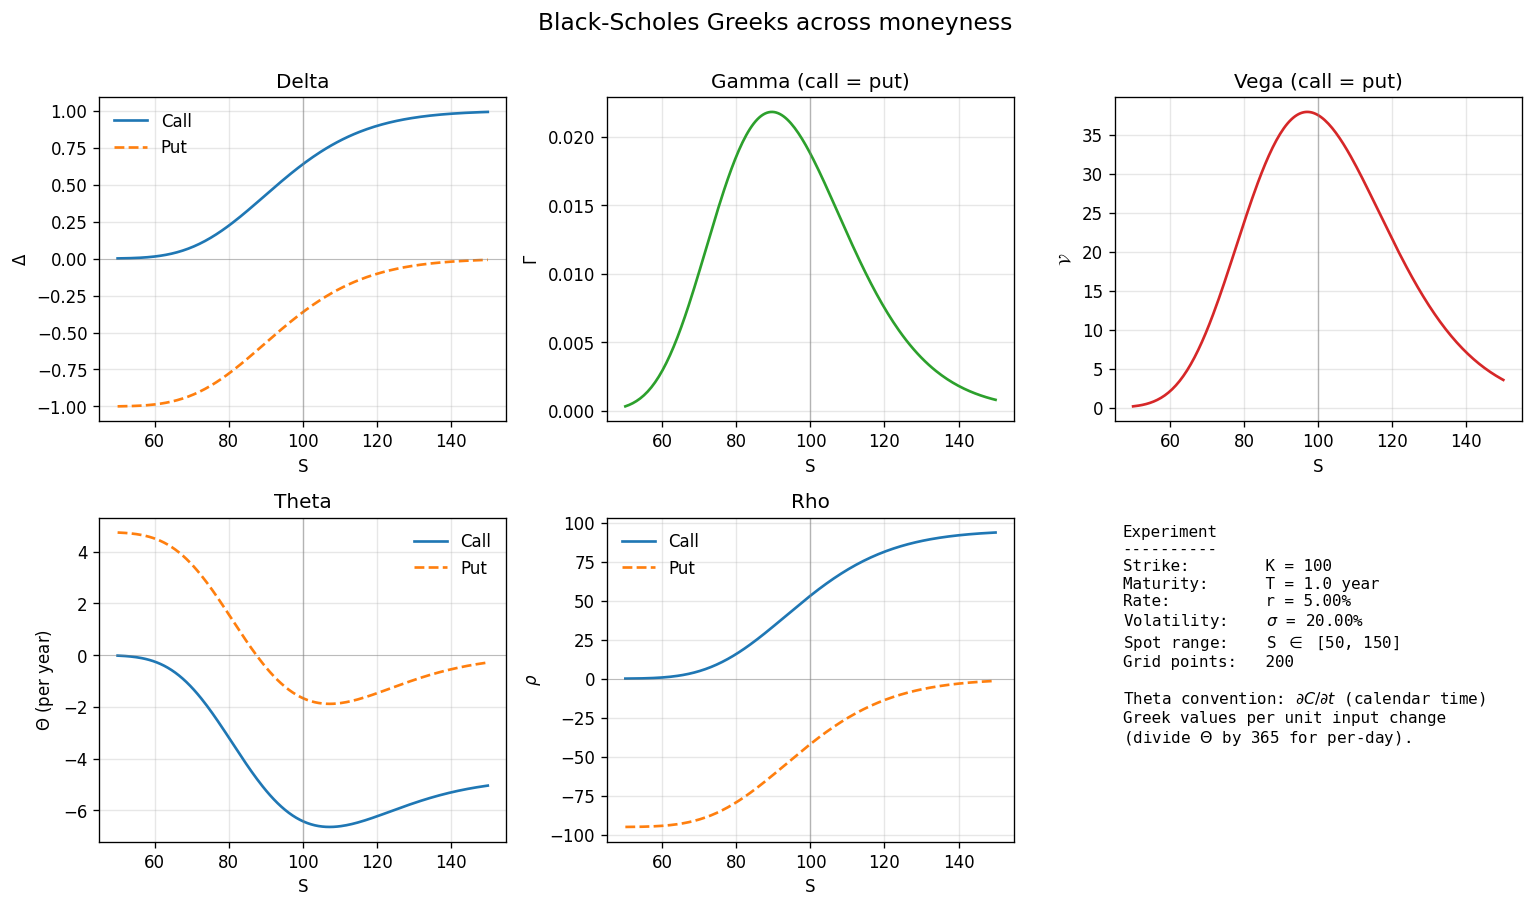

Data behind this chart, as committed beside it:
S, delta_call, delta_put, gamma, vega, theta_call, theta_put, rho_call, rho_put
50.0, 0.0009174, -0.9991, 0.0003111, 0.1555, -0.01773, 4.738, 0.04347, -95.08
50.5, 0.001086, -0.9989, 0.0003595, 0.1834, -0.02093, 4.735, 0.05193, -95.07
51.01, 0.00128, -0.9987, 0.0004138, 0.2153, -0.02462, 4.732, 0.06178, -95.06
51.51, 0.001503, -0.9985, 0.0004744, 0.2517, -0.02883, 4.727, 0.0732, -95.05
52.01, 0.001758, -0.9982, 0.000542, 0.2932, -0.03364, 4.723, 0.08641, -95.04
52.51, 0.002049, -0.998, 0.000617, 0.3403, -0.03911, 4.717, 0.1016, -95.02
53.02, 0.002379, -0.9976, 0.0006998, 0.3934, -0.04529, 4.711, 0.119, -95
53.52, 0.002753, -0.9972, 0.0007911, 0.4532, -0.05227, 4.704, 0.139, -94.98
54.02, 0.003176, -0.9968, 0.0008914, 0.5202, -0.06011, 4.696, 0.1617, -94.96
54.52, 0.003651, -0.9963, 0.001001, 0.5951, -0.06889, 4.687, 0.1875, -94.94
55.03, 0.004183, -0.9958, 0.001121, 0.6786, -0.07869, 4.677, 0.2167, -94.91
55.53, 0.004779, -0.9952, 0.001251, 0.7712, -0.08959, 4.667, 0.2496, -94.87
56.03, 0.005442, -0.9946, 0.001391, 0.8736, -0.1017, 4.654, 0.2866, -94.84
56.53, 0.006179, -0.9938, 0.001543, 0.9866, -0.1151, 4.641, 0.3281, -94.79
57.04, 0.006995, -0.993, 0.001707, 1.111, -0.1298, 4.626, 0.3744, -94.75
57.54, 0.007897, -0.9921, 0.001883, 1.247, -0.146, 4.61, 0.4261, -94.7
58.04, 0.00889, -0.9911, 0.002071, 1.396, -0.1637, 4.592, 0.4835, -94.64
58.54, 0.009981, -0.99, 0.002272, 1.558, -0.1831, 4.573, 0.547, -94.58
59.05, 0.01118, -0.9888, 0.002486, 1.734, -0.2042, 4.552, 0.6173, -94.51
59.55, 0.01248, -0.9875, 0.002714, 1.924, -0.2272, 4.529, 0.6948, -94.43
60.05, 0.01391, -0.9861, 0.002954, 2.131, -0.252, 4.504, 0.7799, -94.34
60.55, 0.01545, -0.9845, 0.003208, 2.353, -0.2789, 4.477, 0.8732, -94.25
61.06, 0.01713, -0.9829, 0.003475, 2.591, -0.3079, 4.448, 0.9753, -94.15
61.56, 0.01895, -0.9811, 0.003756, 2.847, -0.339, 4.417, 1.087, -94.04
62.06, 0.02091, -0.9791, 0.004051, 3.12, -0.3724, 4.384, 1.208, -93.92
62.56, 0.02302, -0.977, 0.004358, 3.412, -0.4082, 4.348, 1.34, -93.78
63.07, 0.02529, -0.9747, 0.004679, 3.722, -0.4463, 4.31, 1.482, -93.64
63.57, 0.02773, -0.9723, 0.005013, 4.051, -0.4869, 4.269, 1.636, -93.49
64.07, 0.03033, -0.9697, 0.005359, 4.399, -0.5301, 4.226, 1.803, -93.32
64.57, 0.03311, -0.9669, 0.005717, 4.767, -0.5758, 4.18, 1.982, -93.14
65.08, 0.03608, -0.9639, 0.006087, 5.155, -0.6242, 4.132, 2.174, -92.95
65.58, 0.03923, -0.9608, 0.006468, 5.563, -0.6753, 4.081, 2.38, -92.74
66.08, 0.04258, -0.9574, 0.006859, 5.99, -0.7291, 4.027, 2.6, -92.52
66.58, 0.04613, -0.9539, 0.007261, 6.438, -0.7856, 3.971, 2.836, -92.29
67.09, 0.04988, -0.9501, 0.007672, 6.906, -0.8449, 3.911, 3.086, -92.04
67.59, 0.05384, -0.9462, 0.008092, 7.393, -0.9069, 3.849, 3.353, -91.77
68.09, 0.05801, -0.942, 0.008519, 7.9, -0.9718, 3.784, 3.636, -91.49
68.59, 0.0624, -0.9376, 0.008954, 8.426, -1.039, 3.717, 3.936, -91.19
69.1, 0.06701, -0.933, 0.009395, 8.971, -1.11, 3.646, 4.253, -90.87
69.6, 0.07185, -0.9282, 0.009841, 9.534, -1.183, 3.573, 4.589, -90.53
70.1, 0.07691, -0.9231, 0.01029, 10.11, -1.259, 3.498, 4.942, -90.18
70.6, 0.08219, -0.9178, 0.01075, 10.71, -1.337, 3.419, 5.314, -89.81
71.11, 0.0877, -0.9123, 0.0112, 11.33, -1.418, 3.338, 5.705, -89.42
71.61, 0.09345, -0.9066, 0.01166, 11.96, -1.501, 3.255, 6.114, -89.01
72.11, 0.09942, -0.9006, 0.01212, 12.6, -1.587, 3.169, 6.544, -88.58
72.61, 0.1056, -0.8944, 0.01257, 13.26, -1.676, 3.08, 6.993, -88.13
73.12, 0.1121, -0.8879, 0.01303, 13.93, -1.766, 2.99, 7.461, -87.66
73.62, 0.1187, -0.8813, 0.01348, 14.62, -1.859, 2.897, 7.95, -87.17
74.12, 0.1256, -0.8744, 0.01393, 15.31, -1.954, 2.802, 8.459, -86.66
74.62, 0.1327, -0.8673, 0.01438, 16.01, -2.051, 2.705, 8.988, -86.13
75.13, 0.1401, -0.8599, 0.01482, 16.73, -2.149, 2.607, 9.538, -85.59
75.63, 0.1476, -0.8524, 0.01525, 17.45, -2.25, 2.506, 10.11, -85.02
76.13, 0.1554, -0.8446, 0.01568, 18.17, -2.352, 2.404, 10.7, -84.43
76.63, 0.1634, -0.8366, 0.01609, 18.9, -2.455, 2.301, 11.31, -83.82
77.14, 0.1716, -0.8284, 0.0165, 19.63, -2.56, 2.196, 11.94, -83.19
77.64, 0.18, -0.82, 0.0169, 20.37, -2.666, 2.09, 12.59, -82.54
78.14, 0.1885, -0.8115, 0.01728, 21.1, -2.773, 1.983, 13.25, -81.87
78.64, 0.1973, -0.8027, 0.01766, 21.84, -2.881, 1.875, 13.94, -81.18
79.15, 0.2063, -0.7937, 0.01802, 22.57, -2.99, 1.767, 14.65, -80.47
79.65, 0.2154, -0.7846, 0.01836, 23.3, -3.099, 1.657, 15.38, -79.75
... 140 more rows
